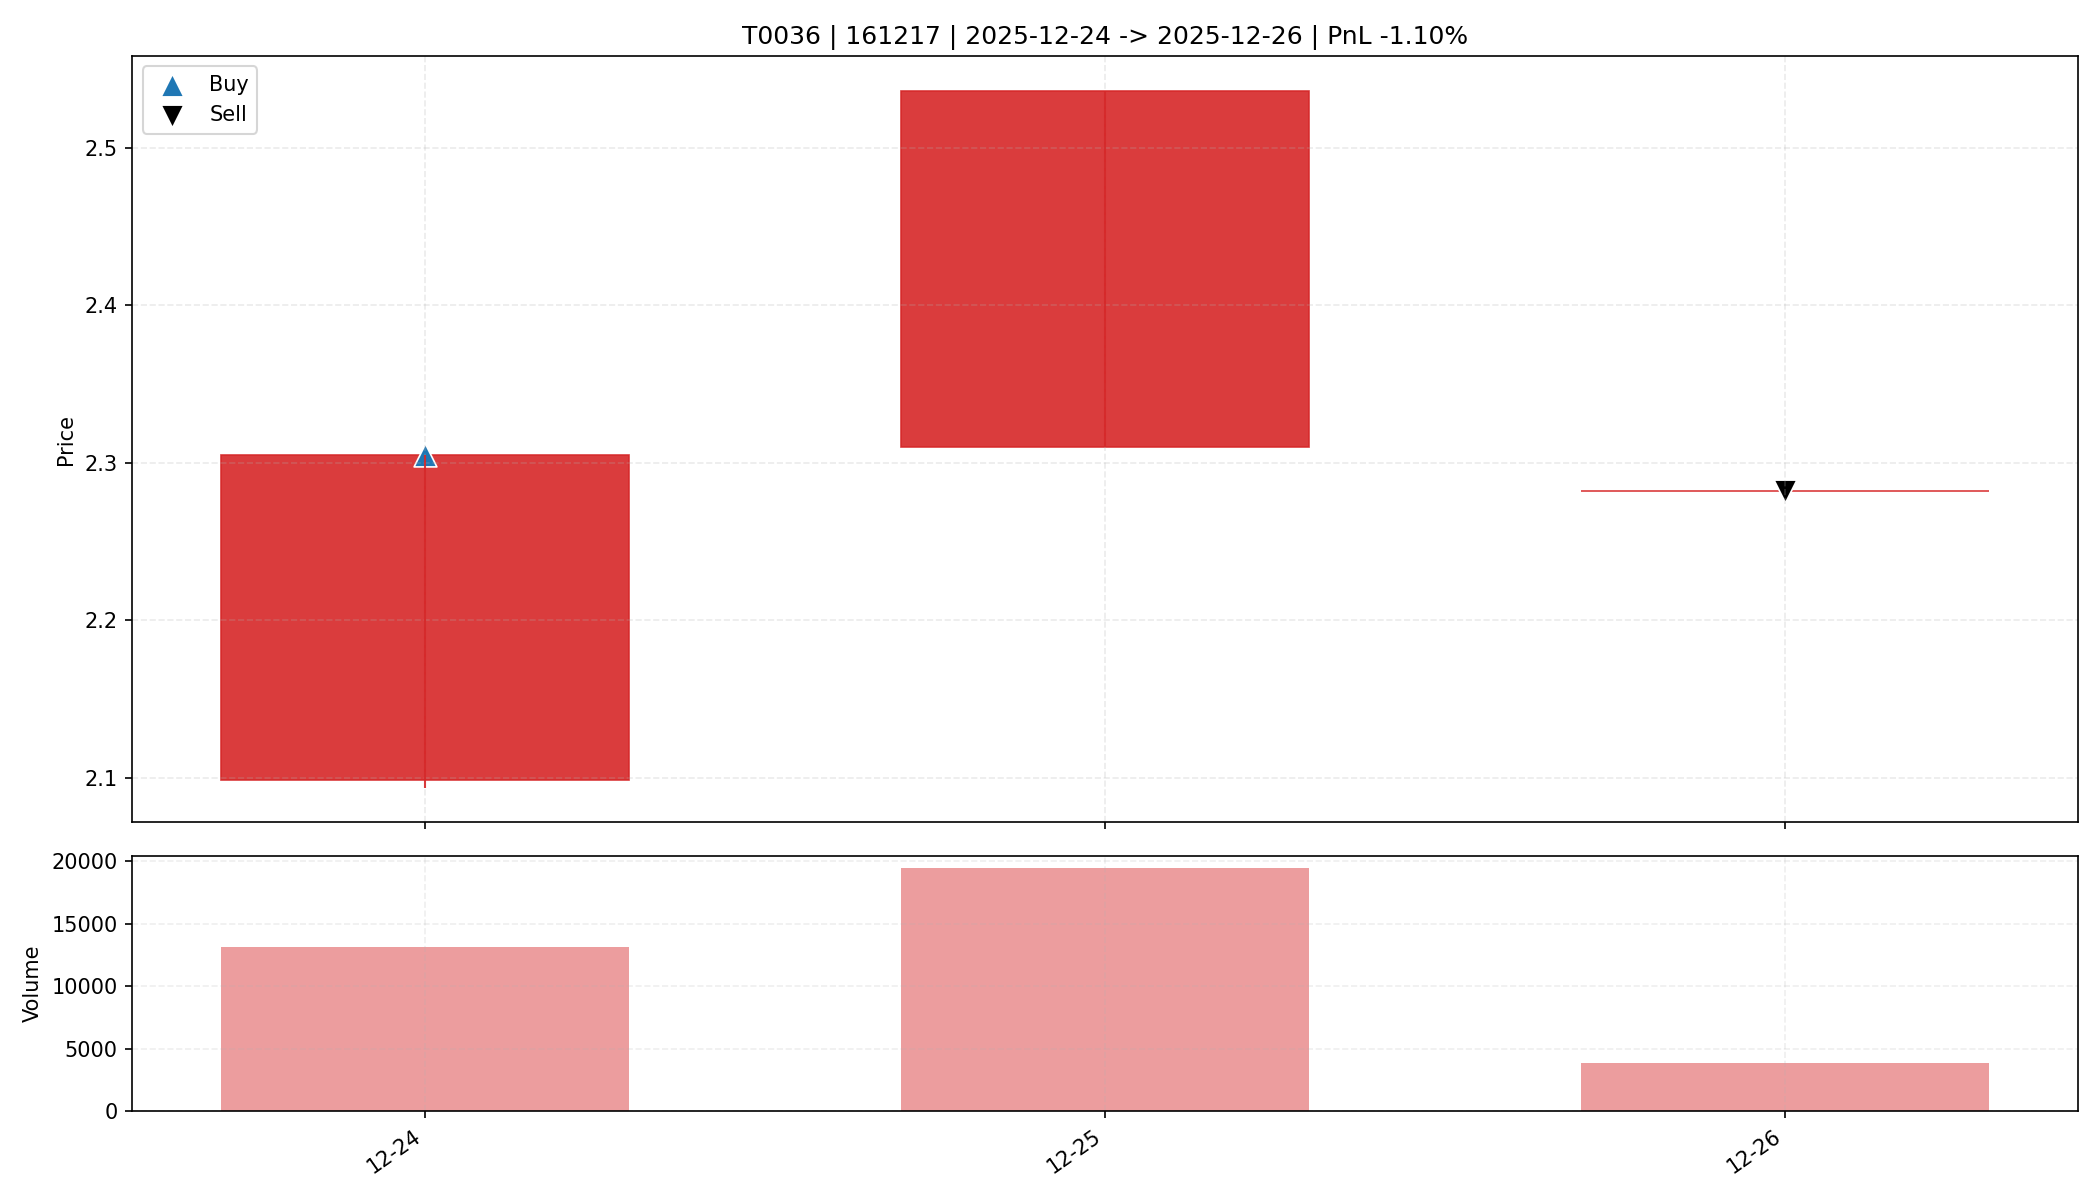

The table this chart was drawn from, first rows:
date, open, high, low, close, amount, volume, trade_id, code, buy_date, sell_date, buy_price, sell_price, matched_shares, buy_reason, sell_reason, sell_profit_pct, sell_hold_days, is_buy_day, is_sell_day, holding_day_index
2025-12-24, 2.099, 2.305, 2.094, 2.305, 3002988, 13163, T0036, 161217, 2025-12-24, 2025-12-26, 2.305, 2.282, 7150, 前10日振幅7.9%, 阳线涨幅9.8%, 突破均线, 创20日新高, 放量3.…, ATR吊灯止盈(Close=2.282 <= Exit=2.383, HH20=…, -1.097, 2.0, True, False, 0
2025-12-25, 2.31, 2.536, 2.31, 2.536, 4828548, 19482, T0036, 161217, 2025-12-24, 2025-12-26, 2.305, 2.282, 7150, 前10日振幅7.9%, 阳线涨幅9.8%, 突破均线, 创20日新高, 放量3.…, ATR吊灯止盈(Close=2.282 <= Exit=2.383, HH20=…, -1.097, 2.0, False, False, 1
2025-12-26, 2.282, 2.282, 2.282, 2.282, 885416, 3880, T0036, 161217, 2025-12-24, 2025-12-26, 2.305, 2.282, 7150, 前10日振幅7.9%, 阳线涨幅9.8%, 突破均线, 创20日新高, 放量3.…, ATR吊灯止盈(Close=2.282 <= Exit=2.383, HH20=…, -1.097, 2.0, False, True, 2
